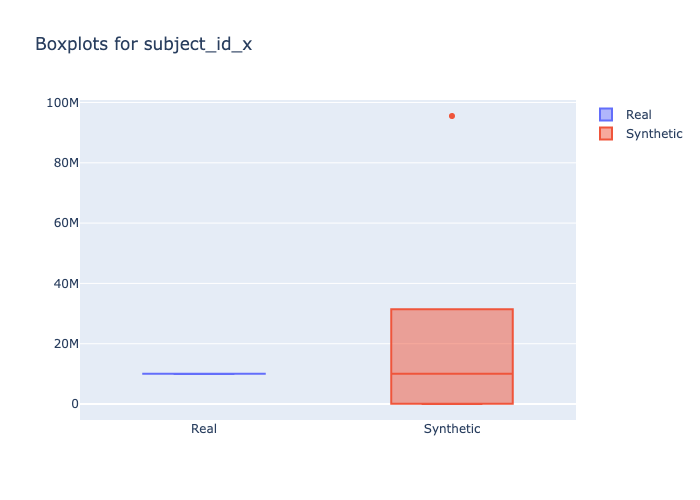

Values plotted in this chart, from the file beside it:
min, 1st_quantile, mean, median, 3rd_quantile, max
10000032, 10007795, 10018952, 10016810, 10026255, 10040025
15593, 100008, 7909911, 10018740, 10040978, 95514380
